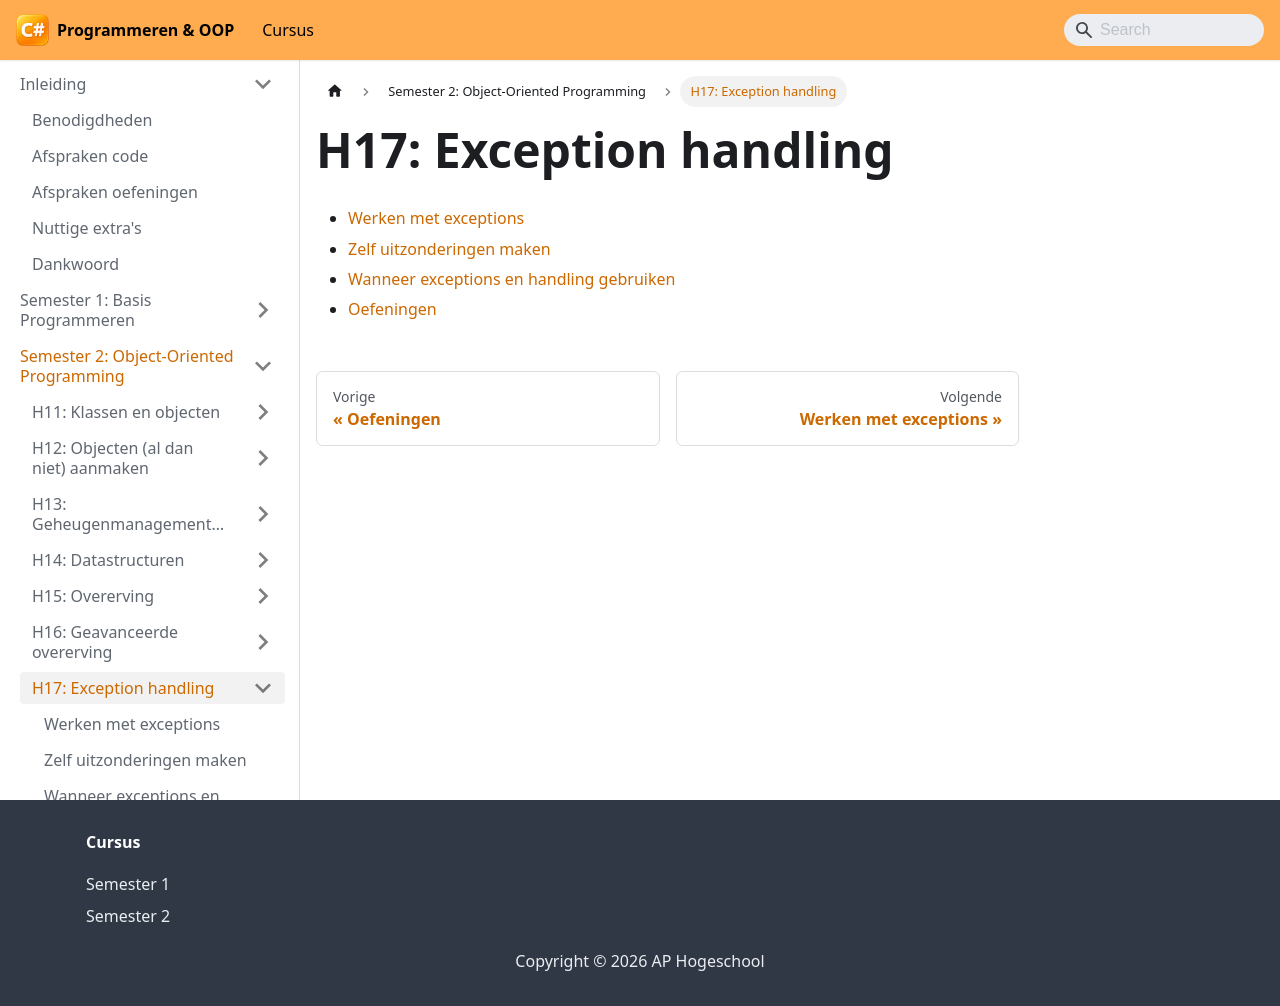

repository: VincentVCAP/graduaat-csharp-programmeren · page: semester-2-oop/h17-exception-handling/index.html · generator: docusaurus

# H17: Exception handling

- [Werken met exceptions](./h17-exception-handling/1-werken.md)
- [Zelf uitzonderingen maken](./h17-exception-handling/2-maken.md)
- [Wanneer exceptions en handling gebruiken](./h17-exception-handling/3-wanneer.md)
- [Oefeningen](./h17-exception-handling/oefeningen.md)
